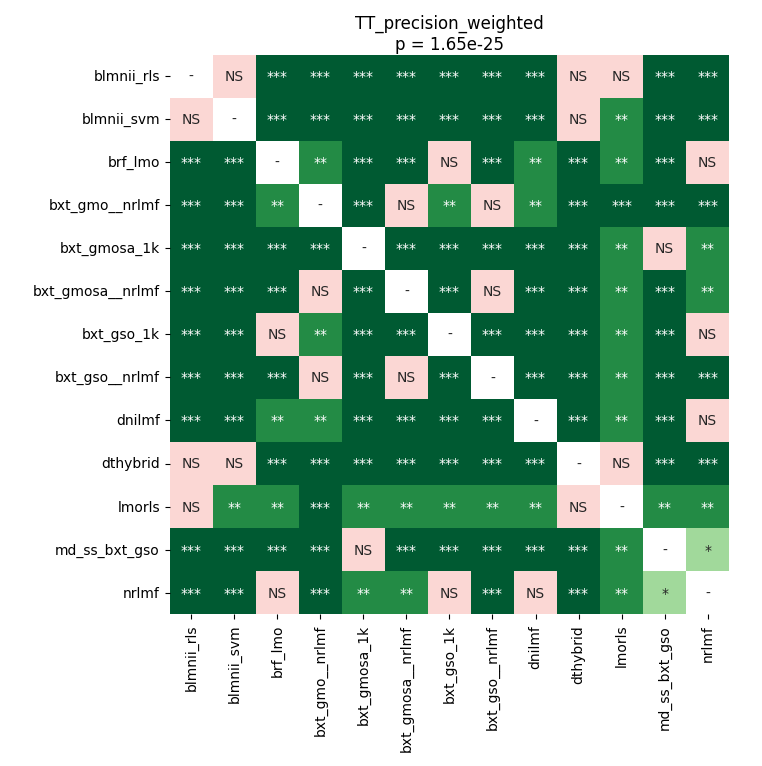

The data file committed next to this chart (first rows):
	blmnii_rls	blmnii_svm	brf_lmo	bxt_gmo__nrlmf	bxt_gmosa_1k	bxt_gmosa__nrlmf	bxt_gso_1k	bxt_gso__nrlmf	dnilmf	dthybrid	lmorls	md_ss_bxt_gso	nrlmf
blmnii_rls	1.0	0.8947	6.264134457236843e-05	6.264134457236843e-05	6.264134457236843e-05	6.264134457236843e-05	6.264134457236843e-05	6.264134457236843e-05	6.264134457236843e-05	1.0	0.1319	6.264134457236843e-05	6.264134457236843e-05
blmnii_svm	0.8947	1.0	6.264134457236843e-05	6.264134457236843e-05	6.264134457236843e-05	6.264134457236843e-05	6.264134457236843e-05	6.264134457236843e-05	6.264134457236843e-05	0.8947	0.00648	6.264134457236843e-05	6.264134457236843e-05
brf_lmo	6.264134457236843e-05	6.264134457236843e-05	1.0	0.001735	6.264134457236843e-05	0.0001082	0.9927	6.264134457236843e-05	0.007662	6.264134457236843e-05	0.001354	0.0003703	0.1236
bxt_gmo__nrlmf	6.264134457236843e-05	6.264134457236843e-05	0.001735	1.0	0.0006943	0.3015	0.002777	0.3227	0.004223	6.264134457236843e-05	0.0001082	0.0006943	0.0005175
bxt_gmosa_1k	6.264134457236843e-05	6.264134457236843e-05	6.264134457236843e-05	0.0006943	1.0	0.0001082	6.264134457236843e-05	6.264134457236843e-05	6.264134457236843e-05	6.264134457236843e-05	0.001354	0.9927	0.003434
bxt_gmosa__nrlmf	6.264134457236843e-05	6.264134457236843e-05	0.0001082	0.3015	0.0001082	1.0	0.0001082	0.4012	0.0001082	6.264134457236843e-05	0.001354	0.0001082	0.001167
bxt_gso_1k	6.264134457236843e-05	6.264134457236843e-05	0.9927	0.002777	6.264134457236843e-05	0.0001082	1.0	6.264134457236843e-05	0.000923	6.264134457236843e-05	0.001354	6.264134457236843e-05	0.1319
bxt_gso__nrlmf	6.264134457236843e-05	6.264134457236843e-05	6.264134457236843e-05	0.3227	6.264134457236843e-05	0.4012	6.264134457236843e-05	1.0	6.264134457236843e-05	6.264134457236843e-05	0.001167	6.264134457236843e-05	6.264134457236843e-05
dnilmf	6.264134457236843e-05	6.264134457236843e-05	0.007662	0.004223	6.264134457236843e-05	0.0001082	0.000923	6.264134457236843e-05	1.0	6.264134457236843e-05	0.001354	6.264134457236843e-05	0.2576
dthybrid	1.0	0.8947	6.264134457236843e-05	6.264134457236843e-05	6.264134457236843e-05	6.264134457236843e-05	6.264134457236843e-05	6.264134457236843e-05	6.264134457236843e-05	1.0	0.1319	6.264134457236843e-05	6.264134457236843e-05
lmorls	0.1319	0.00648	0.001354	0.0001082	0.001354	0.001354	0.001354	0.001167	0.001354	0.1319	1.0	0.001354	0.001354
md_ss_bxt_gso	6.264134457236843e-05	6.264134457236843e-05	0.0003703	0.0006943	0.9927	0.0001082	6.264134457236843e-05	6.264134457236843e-05	6.264134457236843e-05	6.264134457236843e-05	0.001354	1.0	0.01571
nrlmf	6.264134457236843e-05	6.264134457236843e-05	0.1236	0.0005175	0.003434	0.001167	0.1319	6.264134457236843e-05	0.2576	6.264134457236843e-05	0.001354	0.01571	1.0
